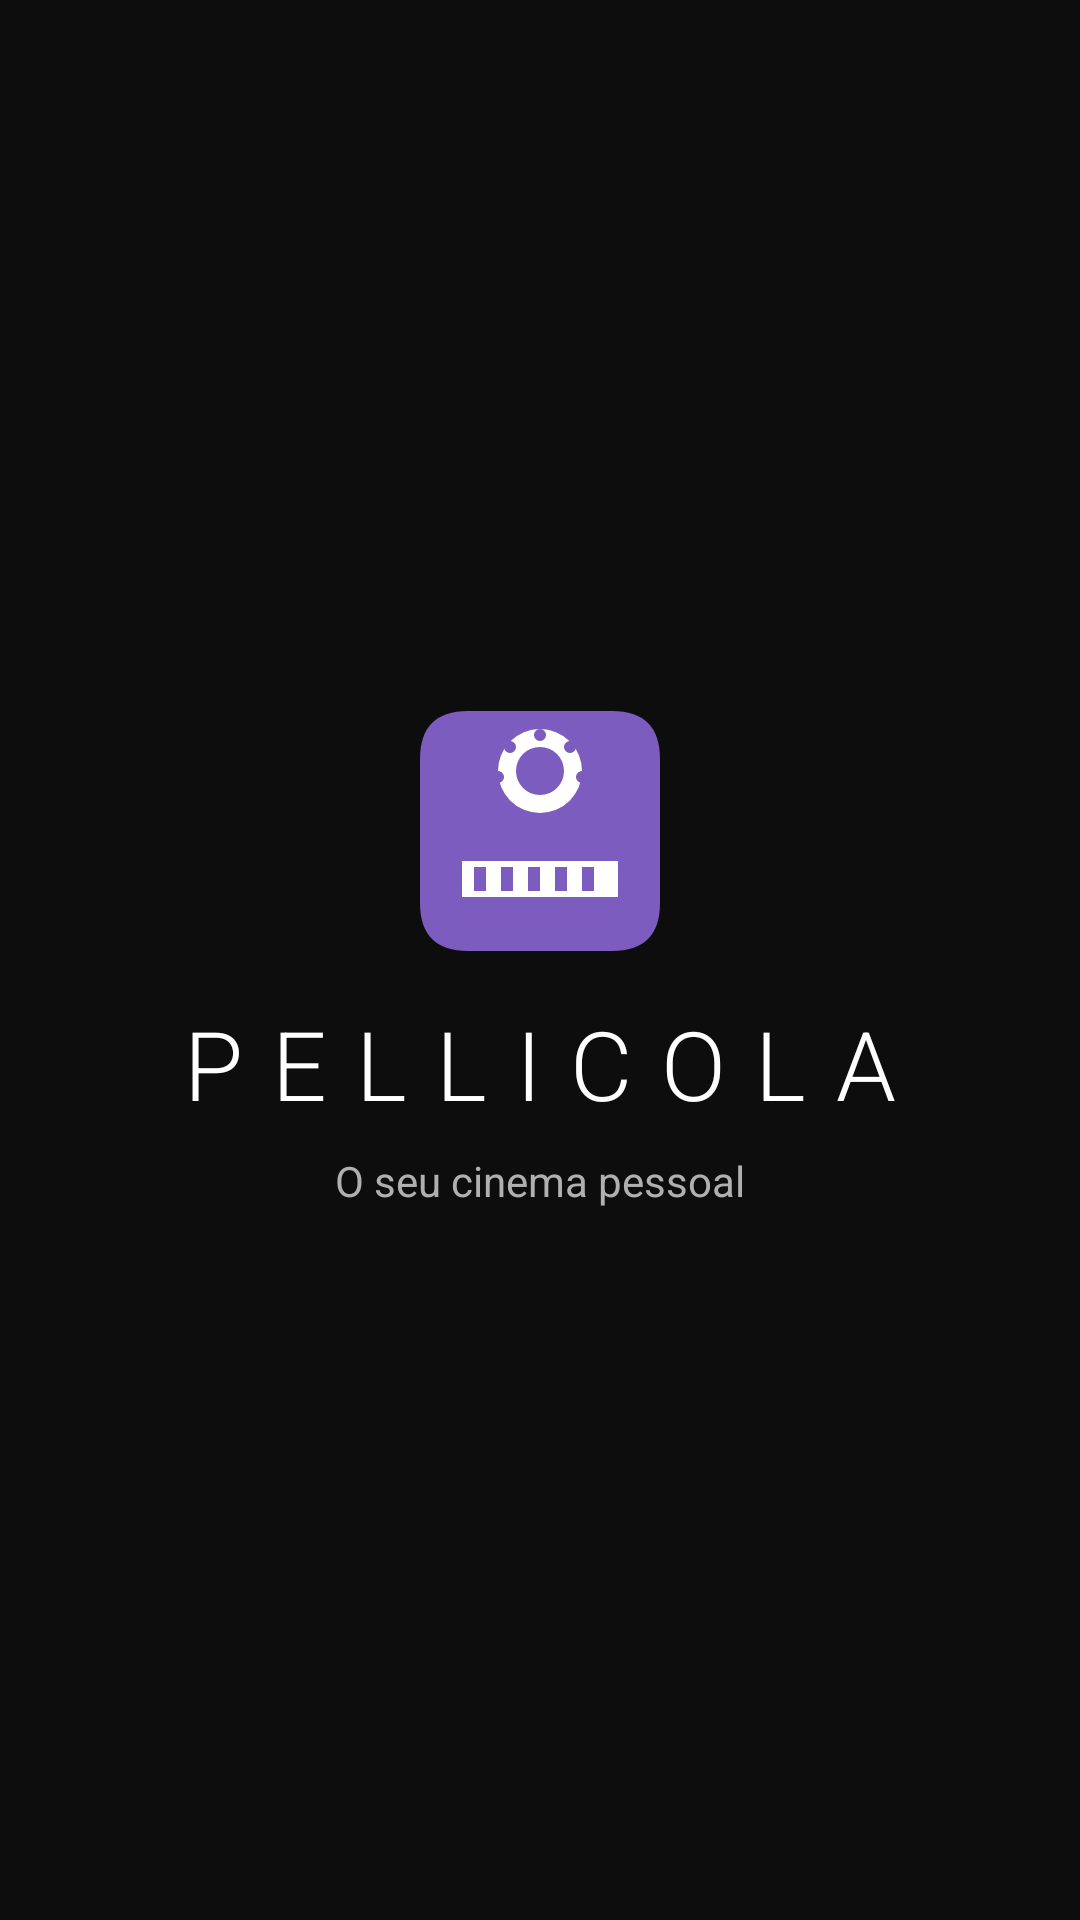

This screen was rendered from an Android layout file. Write that file and the resources it references.
<!-- AndroidManifest.xml: activity theme Theme.Pellicola.Splash -->
<!-- res/layout/activity_splash.xml -->
<?xml version="1.0" encoding="utf-8"?>
<androidx.constraintlayout.widget.ConstraintLayout
    xmlns:android="http://schemas.android.com/apk/res/android"
    xmlns:app="http://schemas.android.com/apk/res-auto"
    android:layout_width="match_parent"
    android:layout_height="match_parent"
    android:background="@color/bg_dark">

    <ImageView
        android:id="@+id/ivLogo"
        android:layout_width="80dp"
        android:layout_height="80dp"
        android:src="@drawable/ic_pellicola_logo"
        app:layout_constraintBottom_toTopOf="@id/tvAppName"
        app:layout_constraintEnd_toEndOf="parent"
        app:layout_constraintStart_toStartOf="parent"
        app:layout_constraintVertical_chainStyle="packed"
        app:layout_constraintTop_toTopOf="parent"
        android:layout_marginBottom="16dp" />

    <TextView
        android:id="@+id/tvAppName"
        android:layout_width="wrap_content"
        android:layout_height="wrap_content"
        android:text="PELLICOLA"
        android:textColor="@color/text_primary"
        android:textSize="32sp"
        android:letterSpacing="0.3"
        android:fontFamily="sans-serif-light"
        app:layout_constraintBottom_toTopOf="@id/tvTagline"
        app:layout_constraintEnd_toEndOf="parent"
        app:layout_constraintStart_toStartOf="parent"
        android:layout_marginBottom="8dp"
        app:layout_constraintTop_toBottomOf="@id/ivLogo" />

    <TextView
        android:id="@+id/tvTagline"
        android:layout_width="wrap_content"
        android:layout_height="wrap_content"
        android:text="O seu cinema pessoal"
        android:textColor="@color/text_secondary"
        android:textSize="14sp"
        app:layout_constraintBottom_toBottomOf="parent"
        app:layout_constraintEnd_toEndOf="parent"
        app:layout_constraintStart_toStartOf="parent"
        app:layout_constraintTop_toBottomOf="@id/tvAppName" />

</androidx.constraintlayout.widget.ConstraintLayout>
<!-- resources referenced by this layout -->
<resources>
  <color name="bg_dark">#FF0D0D0D</color>
  <color name="text_primary">#FFFFFFFF</color>
  <color name="text_secondary">#FFB0B0B0</color>
  <!-- drawable ic_pellicola_logo (drawable) -->
  <?xml version="1.0" encoding="utf-8"?>
  <vector xmlns:android="http://schemas.android.com/apk/res/android"
      android:width="80dp"
      android:height="80dp"
      android:viewportWidth="80"
      android:viewportHeight="80">
  
      
      <path
          android:fillColor="#FF7C5CBF"
          android:pathData="M16,0 L64,0 Q80,0 80,16 L80,64 Q80,80 64,80 L16,80 Q0,80 0,64 L0,16 Q0,0 16,0 Z" />
  
      
      <path
          android:fillColor="#FFFFFFFF"
          android:pathData="M40,20 m-14,0 a14,14 0 1,0 28,0 a14,14 0 1,0 -28,0" />
      <path
          android:fillColor="#FF7C5CBF"
          android:pathData="M40,20 m-8,0 a8,8 0 1,0 16,0 a8,8 0 1,0 -16,0" />
  
      
      <path android:fillColor="#FF7C5CBF" android:pathData="M40,10 m-2,-2 a2,2 0 1,0 4,0 a2,2 0 1,0 -4,0" />
      <path android:fillColor="#FF7C5CBF" android:pathData="M50,14 m-2,-2 a2,2 0 1,0 4,0 a2,2 0 1,0 -4,0" />
      <path android:fillColor="#FF7C5CBF" android:pathData="M30,14 m-2,-2 a2,2 0 1,0 4,0 a2,2 0 1,0 -4,0" />
      <path android:fillColor="#FF7C5CBF" android:pathData="M54,24 m-2,-2 a2,2 0 1,0 4,0 a2,2 0 1,0 -4,0" />
      <path android:fillColor="#FF7C5CBF" android:pathData="M26,24 m-2,-2 a2,2 0 1,0 4,0 a2,2 0 1,0 -4,0" />
  
      
      <path
          android:fillColor="#FFFFFFFF"
          android:pathData="M14,50 L66,50 L66,62 L14,62 Z" />
      
      <path android:fillColor="#FF7C5CBF" android:pathData="M18,52 L22,52 L22,60 L18,60 Z" />
      <path android:fillColor="#FF7C5CBF" android:pathData="M27,52 L31,52 L31,60 L27,60 Z" />
      <path android:fillColor="#FF7C5CBF" android:pathData="M36,52 L40,52 L40,60 L36,60 Z" />
      <path android:fillColor="#FF7C5CBF" android:pathData="M45,52 L49,52 L49,60 L45,60 Z" />
      <path android:fillColor="#FF7C5CBF" android:pathData="M54,52 L58,52 L58,60 L54,60 Z" />
  
  </vector>
  <style name="Theme.Pellicola.Splash" parent="Theme.Pellicola">
          <item name="android:windowFullscreen">false</item>
          <item name="android:statusBarColor">@color/bg_dark</item>
      </style>
  <style name="Theme.Pellicola" parent="Theme.MaterialComponents.DayNight.NoActionBar">
          <item name="colorPrimary">@color/accent_purple</item>
          <item name="colorPrimaryVariant">@color/accent_purple_dark</item>
          <item name="colorOnPrimary">@color/white</item>
          <item name="colorSecondary">@color/accent_purple</item>
          <item name="colorOnSecondary">@color/white</item>
          <item name="android:windowBackground">@color/bg_dark</item>
          <item name="android:statusBarColor">@color/bg_surface</item>
          <item name="android:navigationBarColor">@color/bg_dark</item>
      </style>
  <color name="accent_purple">#FF7C5CBF</color>
  <color name="accent_purple_dark">#FF5A3E9E</color>
  <color name="white">#FFFFFFFF</color>
  <color name="bg_surface">#FF1A1A1A</color>
</resources>
